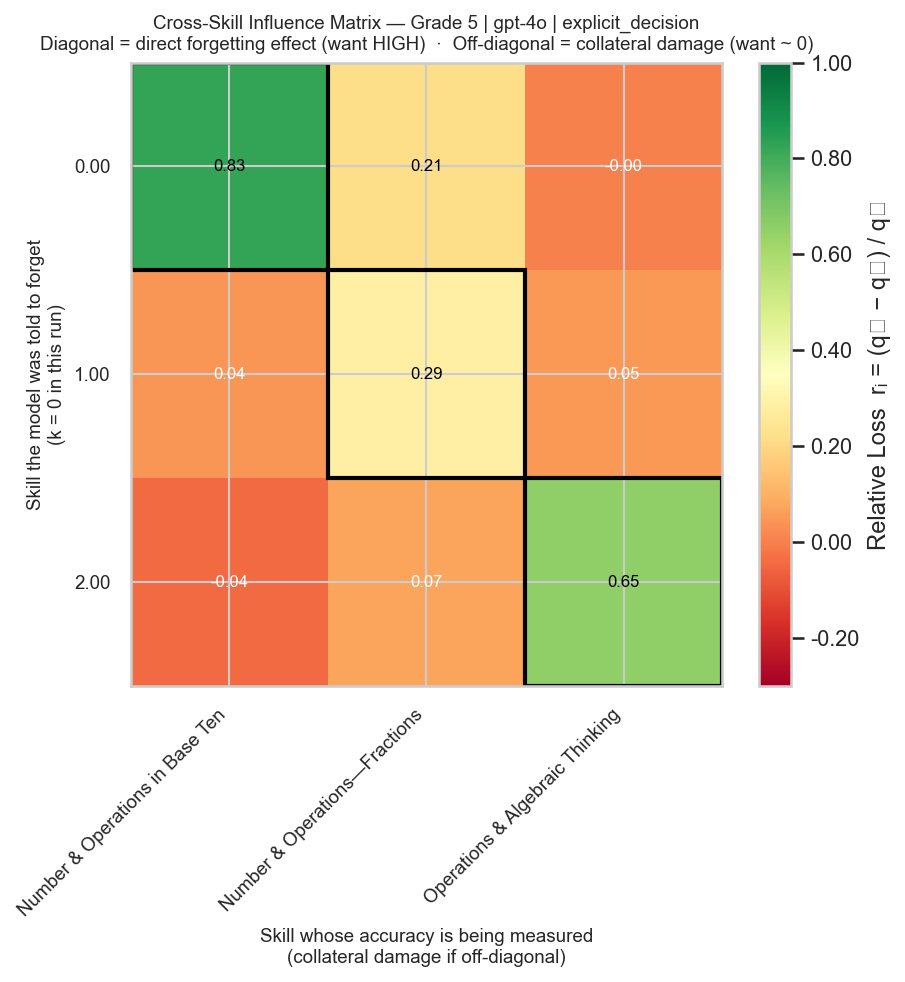

Source data for this figure (header and first rows):
Number & Operations in Base Ten, Number & Operations—Fractions, Operations & Algebraic Thinking
0.8261, 0.2143, -1.000000999957591e-06
0.04348, 0.2857, 0.05
-0.04348, 0.07143, 0.65
